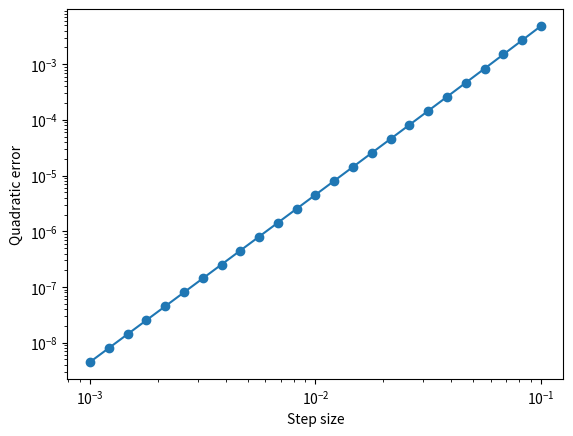

Here is the Python script that generated this plot:
import numpy as np
import matplotlib.pyplot as plt
f=lambda x,y:np.exp(x+2*y)
t1=lambda x,y:1+x+2*y
t2=lambda x,y:1+x+2*y+.5*(x+2*y)**2
print(f(.1,.05),t1(.1,.05),t2(.1,.05))
h=np.logspace(-3,-1,25)
plt.loglog(h,abs(f(h,h)-t2(h,h)),'o-')
plt.xlabel('Step size');plt.ylabel('Quadratic error')
